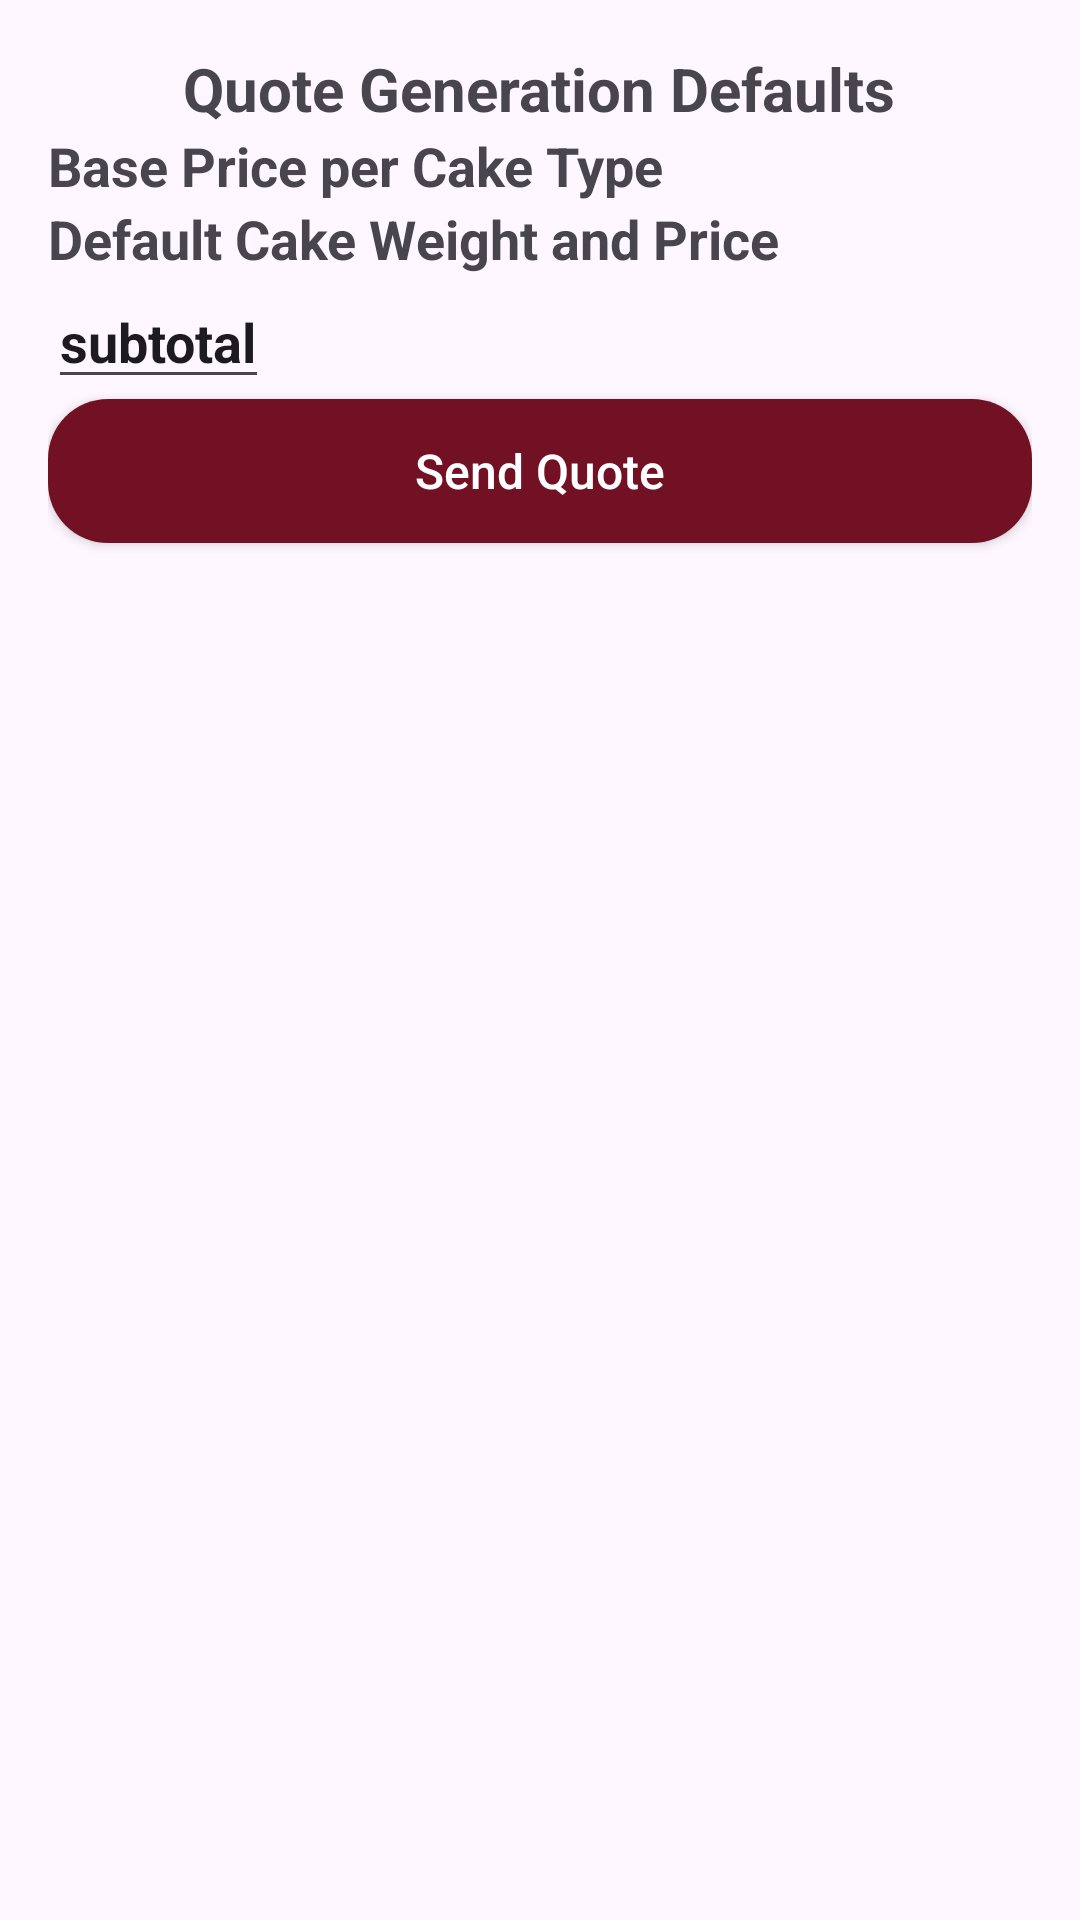

Layout XML and referenced resources for this Android screen:
<!-- AndroidManifest.xml: application theme Theme.BakeLink -->
<!-- res/layout/activity_bgenerate_quote.xml -->
<?xml version="1.0" encoding="utf-8"?>
<LinearLayout xmlns:android="http://schemas.android.com/apk/res/android"
    android:layout_width="match_parent"
    android:layout_height="match_parent"
    android:orientation="vertical"
    android:padding="16dp">

    
    <TextView
        android:id="@+id/qTitle"
        android:layout_width="wrap_content"
        android:layout_height="wrap_content"
        android:text="Quote Generation Defaults"
        android:textSize="20sp"
        android:textStyle="bold"
        android:layout_gravity="center" />

    
    <TextView
        android:id="@+id/basePriceTitle"
        android:layout_width="wrap_content"
        android:layout_height="wrap_content"
        android:text="Base Price per Cake Type"
        android:textSize="18sp"
        android:textStyle="bold" />

    <LinearLayout
        android:id="@+id/basePriceList"
        android:layout_width="match_parent"
        android:layout_height="wrap_content"
        android:orientation="vertical">
        
    </LinearLayout>

    
    <TextView
        android:id="@+id/weightPriceTitle"
        android:layout_width="wrap_content"
        android:layout_height="wrap_content"
        android:text="Default Cake Weight and Price"
        android:textSize="18sp"
        android:textStyle="bold" />

    <EditText
        android:id="@+id/edSubtotal"
        android:layout_width="wrap_content"
        android:layout_height="wrap_content"
        android:text="subtotal"
        android:textSize="18sp"
        android:textStyle="bold" />

    <LinearLayout
        android:id="@+id/weightPriceList"
        android:layout_width="match_parent"
        android:layout_height="wrap_content"
        android:orientation="vertical">
        
    </LinearLayout>

    <Button
        android:id="@+id/btnSendQuote"
        android:layout_width="match_parent"
        android:layout_height="wrap_content"
        android:layout_gravity="center"
        android:background="@drawable/rounded_button_background"
        android:paddingLeft="30dp"
        android:paddingRight="30dp"
        android:text="Send Quote"
        android:textAllCaps="false"
        android:textColor="@android:color/white"
        android:textSize="16sp" />
</LinearLayout>
<!-- resources referenced by this layout -->
<resources>
  <!-- drawable rounded_button_background (drawable) -->
  <?xml version="1.0" encoding="utf-8"?>
  <shape xmlns:android="http://schemas.android.com/apk/res/android"
      android:shape="rectangle">
      <corners android:radius="20dp" />
      <solid android:color="#721124" />
  </shape>
  <style name="Theme.BakeLink" parent="Base.Theme.BakeLink" />
  <style name="Base.Theme.BakeLink" parent="Theme.Material3.DayNight.NoActionBar">
          
          
      </style>
</resources>
